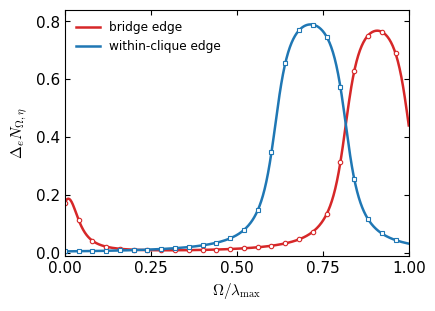

This figure's Python source: (Note: this script raises an exception after producing the figure.)
"""Figure 3: direct and resolvent predictions of finite edge deletion."""

from pathlib import Path

import matplotlib.pyplot as plt
import networkx as nx
import numpy as np


red = "#D62728"
blue = "#1F77B4"

plt.rc("font", family="Times", size=11)
plt.rc("mathtext", fontset="cm")


CLIQUE_SIZE = 8
ETA_FRACTION = 0.035
POINTS = 600


def smoothed_count(laplacian, omega, eta):
    eigenvalues = np.linalg.eigvalsh(laplacian)
    return np.array(
        [
            np.sum(
                0.5
                + np.arctan((value - eigenvalues) / eta)
                / np.pi
            )
            for value in omega
        ]
    )


graph = nx.barbell_graph(CLIQUE_SIZE, 0)
nodes = list(graph.nodes())
index = {node: i for i, node in enumerate(nodes)}

adjacency = nx.to_numpy_array(graph, nodelist=nodes)
laplacian = np.diag(adjacency.sum(axis=1)) - adjacency
eigenvalues, eigenvectors = np.linalg.eigh(laplacian)

lambda_max = eigenvalues[-1]
eta = ETA_FRACTION * lambda_max
omega = np.linspace(0.0, lambda_max, POINTS)
count = smoothed_count(laplacian, omega, eta)

bridge = (CLIQUE_SIZE - 1, CLIQUE_SIZE)
internal = (0, 1)


def deletion_shift(edge):
    u, v = edge
    incidence = np.zeros(len(nodes))
    incidence[index[u]] = 1.0
    incidence[index[v]] = -1.0

    deleted = laplacian - np.outer(incidence, incidence)
    direct = smoothed_count(deleted, omega, eta) - count

    coefficients = eigenvectors.T @ incidence
    z = omega + 1j * eta
    green = np.sum(
        coefficients[:, None] ** 2
        / (eigenvalues[:, None] - z[None, :]),
        axis=0,
    )
    exact = -np.angle(1.0 - green) / np.pi

    return direct, exact


bridge_direct, bridge_exact = deletion_shift(bridge)
internal_direct, internal_exact = deletion_shift(internal)


fig, ax = plt.subplots(1, 1, figsize=(4.3, 3.15))

x = omega / lambda_max
sample = slice(None, None, 24)

ax.plot(
    x,
    bridge_exact,
    color=red,
    linewidth=1.8,
    label="bridge edge",
)
ax.plot(
    x[sample],
    bridge_direct[sample],
    linestyle="none",
    marker="o",
    markersize=3.2,
    markerfacecolor="white",
    markeredgecolor=red,
    markeredgewidth=0.8,
)

ax.plot(
    x,
    internal_exact,
    color=blue,
    linewidth=1.8,
    label="within-clique edge",
)
ax.plot(
    x[sample],
    internal_direct[sample],
    linestyle="none",
    marker="s",
    markersize=3.0,
    markerfacecolor="white",
    markeredgecolor=blue,
    markeredgewidth=0.8,
)

ax.set_xlim(0.0, 1.0)
ax.set_ylim(-0.01, 0.84)
ax.set_xticks([0.0, 0.25, 0.5, 0.75, 1.0])
ax.set_xlabel(r"$\Omega/\lambda_{\max}$")
ax.set_ylabel(r"$\Delta_e N_{\Omega,\eta}$")
ax.tick_params(direction="in", top=True, right=True)
ax.legend(
    loc="upper left",
    fontsize=8.7,
    frameon=False,
)

for spine in ax.spines.values():
    spine.set_linewidth(0.8)

fig.subplots_adjust(
    left=0.17,
    right=0.97,
    bottom=0.17,
    top=0.95,
)

root = Path(__file__).resolve().parents[1]
figure_dir = root / "paper" / "figures"
figure_dir.mkdir(parents=True, exist_ok=True)

fig.savefig(figure_dir / "fig3_shift.pdf")
fig.savefig(figure_dir / "fig3_shift.png", dpi=300)
print(f"Saved figure to {figure_dir / 'fig3_shift.pdf'}")
